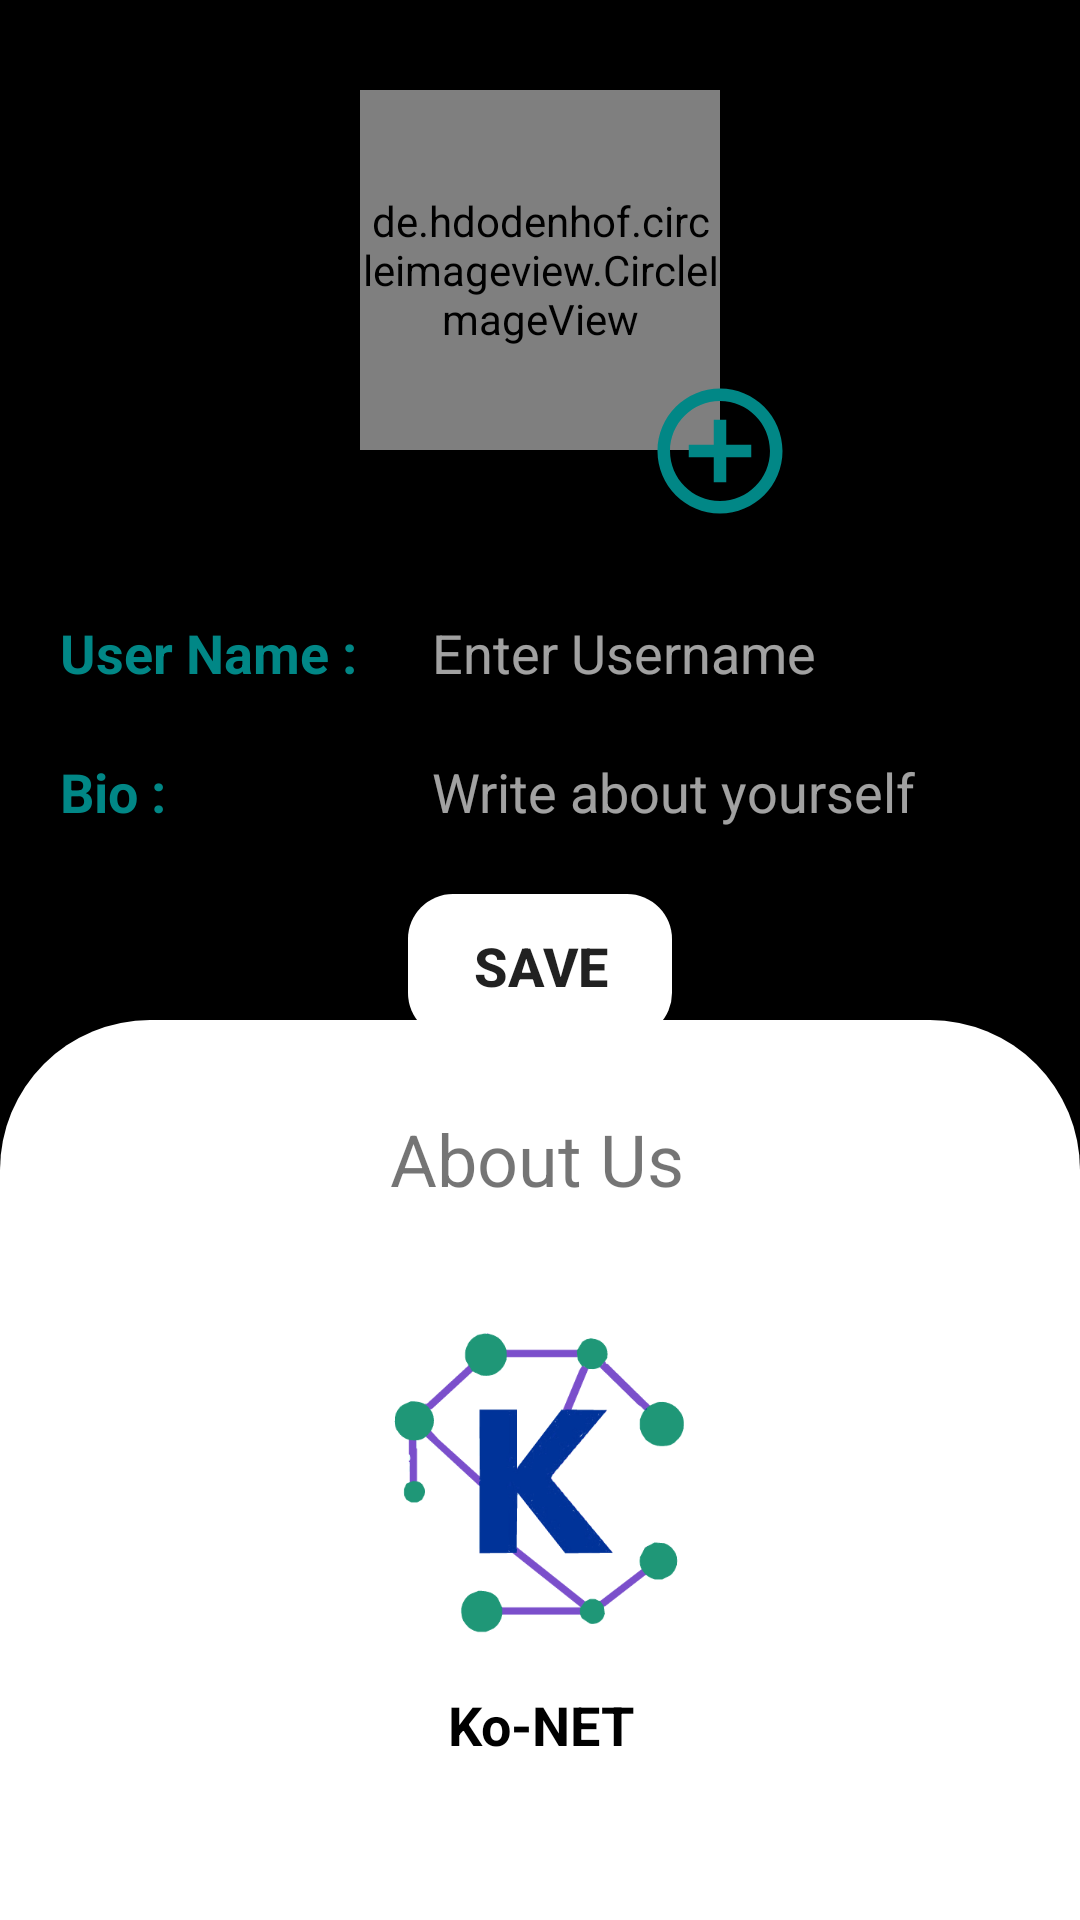

Layout XML and referenced resources for this Android screen:
<!-- AndroidManifest.xml: application theme Theme.KoNET -->
<!-- res/layout/activity_settings.xml -->
<?xml version="1.0" encoding="utf-8"?>
<RelativeLayout xmlns:android="http://schemas.android.com/apk/res/android"
    xmlns:app="http://schemas.android.com/apk/res-auto"
    xmlns:tools="http://schemas.android.com/tools"
    android:layout_width="match_parent"
    android:layout_height="match_parent"
    android:background="@color/black"
    tools:context=".SettingsActivity">

    <ImageView
        android:id="@+id/backArrow"
        android:layout_width="wrap_content"
        android:layout_height="wrap_content"
        android:layout_margin="15dp"
        app:srcCompat="@drawable/ic_back_arrow" />

    <LinearLayout
        android:id="@+id/upperLayout"
        android:layout_width="match_parent"
        android:layout_height="wrap_content"
        android:layout_below="@id/backArrow"
        android:layout_marginLeft="15dp"
        android:layout_marginRight="15dp"
        android:gravity="center"
        android:orientation="vertical">

        <de.hdodenhof.circleimageview.CircleImageView
            android:id="@+id/profilePic"
            android:layout_width="120dp"
            android:layout_height="120dp"
            android:src="@drawable/ic_avatar"
            app:civ_border_color="#00000000"
            app:civ_border_width="2dp"
            tools:ignore="VectorDrawableCompat" />

        <ImageView
            android:id="@+id/addPic"
            android:layout_width="50dp"
            android:layout_height="50dp"
            android:layout_marginStart="60dp"
            android:layout_marginLeft="60dp"
            android:layout_marginTop="-25dp"
            app:srcCompat="@drawable/ic_add" />

        <LinearLayout
            android:layout_width="match_parent"
            android:layout_height="match_parent"
            android:layout_marginTop="20dp"
            android:orientation="horizontal">

            <TextView
                android:layout_width="125dp"
                android:layout_height="wrap_content"
                android:padding="5dp"
                android:text="User Name :"
                android:textColor="@color/teal_700"
                android:textSize="18sp"
                android:textStyle="bold" />

            <EditText
                android:id="@+id/etUser"
                android:layout_width="match_parent"
                android:layout_height="wrap_content"
                android:ems="10"
                android:hint="Enter Username"
                android:inputType="textPersonName"
                android:textColor="@color/teal_200"
                android:textColorHint="#A1FFFFFF" />
        </LinearLayout>

        <LinearLayout
            android:layout_width="match_parent"
            android:layout_height="match_parent"
            android:layout_marginTop="5dp"
            android:orientation="horizontal">

            <TextView
                android:layout_width="125dp"
                android:layout_height="wrap_content"
                android:padding="5dp"
                android:text="Bio :"
                android:textColor="@color/teal_700"
                android:textSize="18sp"
                android:textStyle="bold" />

            <EditText
                android:id="@+id/etBio"
                android:layout_width="match_parent"
                android:layout_height="wrap_content"
                android:ems="10"
                android:hint="Write about yourself"
                android:inputType="textPersonName"
                android:textColor="@color/teal_200"
                android:textColorHint="#A1FFFFFF" />
        </LinearLayout>

        <androidx.appcompat.widget.AppCompatButton
            android:id="@+id/btnSave"
            android:layout_width="wrap_content"
            android:layout_height="wrap_content"
            android:layout_marginTop="15dp"
            android:background="@drawable/button"
            android:padding="5dp"
            android:text="SAVE"
            android:textSize="18sp"
            android:textStyle="bold"></androidx.appcompat.widget.AppCompatButton>
    </LinearLayout>

    <LinearLayout
        android:layout_width="match_parent"
        android:layout_height="300dp"
        android:layout_alignParentBottom="true"
        android:background="@drawable/linear_bg"
        android:orientation="vertical">

        <TextView
            android:id="@+id/aboutUs"
            android:layout_width="match_parent"
            android:layout_height="wrap_content"
            android:layout_marginLeft="130dp"
            android:layout_marginTop="30dp"
            android:drawableLeft="@drawable/ic_about_us"
            android:drawablePadding="15dp"
            android:text="About Us"
            android:textSize="24sp" />

        <ImageView
            android:id="@+id/imageView6"
            android:layout_width="150dp"
            android:layout_height="150dp"
            android:layout_gravity="center"
            android:layout_marginTop="30dp"
            app:srcCompat="@drawable/ko_net_logo" />

        <TextView
            android:id="@+id/textView3"
            android:layout_width="match_parent"
            android:layout_height="wrap_content"
            android:layout_marginTop="-20dp"
            android:gravity="center_horizontal"
            android:text="Ko-NET"
            android:textColor="@color/black"
            android:textSize="18sp"
            android:textStyle="bold" />

    </LinearLayout>
</RelativeLayout>
<!-- resources referenced by this layout -->
<resources>
  <color name="black">#FF000000</color>
  <color name="teal_200">#FF03DAC5</color>
  <color name="teal_700">#FF018786</color>
  <!-- drawable button (drawable) -->
  <?xml version="1.0" encoding="utf-8"?>
  <shape xmlns:android="http://schemas.android.com/apk/res/android">
      <solid
          android:color="@color/white"
          ></solid>
  
      <corners
          android:radius="15dp"
          ></corners>
  </shape>
  <!-- drawable ic_add (drawable) -->
  <vector android:height="24dp" android:tint="#018786"
      android:viewportHeight="24" android:viewportWidth="24"
      android:width="24dp" xmlns:android="http://schemas.android.com/apk/res/android">
      <path android:fillColor="@android:color/white" android:pathData="M13,7h-2v4L7,11v2h4v4h2v-4h4v-2h-4L13,7zM12,2C6.48,2 2,6.48 2,12s4.48,10 10,10 10,-4.48 10,-10S17.52,2 12,2zM12,20c-4.41,0 -8,-3.59 -8,-8s3.59,-8 8,-8 8,3.59 8,8 -3.59,8 -8,8z"/>
  </vector>
  <!-- drawable ic_avatar: vector/xml drawable (drawable, 41560 chars, omitted) -->
  <!-- drawable ko_net_logo: vector/xml drawable (drawable, 129387 chars, omitted) -->
  <!-- drawable linear_bg (drawable) -->
  <?xml version="1.0" encoding="utf-8"?>
  <shape xmlns:android="http://schemas.android.com/apk/res/android">
      <solid
          android:color="@color/white"
          ></solid>
  
      <corners
          android:topLeftRadius="50dp"
          android:topRightRadius="50dp"
          ></corners>
  </shape>
  <style name="Theme.KoNET" parent="Theme.MaterialComponents.DayNight.DarkActionBar">
          
          <item name="colorPrimary">@color/header</item>
          <item name="colorPrimaryVariant">#03419E</item>
          <item name="colorOnPrimary">@color/white</item>
          
          <item name="colorSecondary">@color/teal_200</item>
          <item name="colorSecondaryVariant">@color/teal_700</item>
          <item name="colorOnSecondary">@color/black</item>
          
          <item name="android:statusBarColor" tools:targetApi="l">?attr/colorPrimaryVariant</item>
          
      </style>
  <color name="white">#FFFFFFFF</color>
  <color name="header">#FF110269</color>
</resources>
